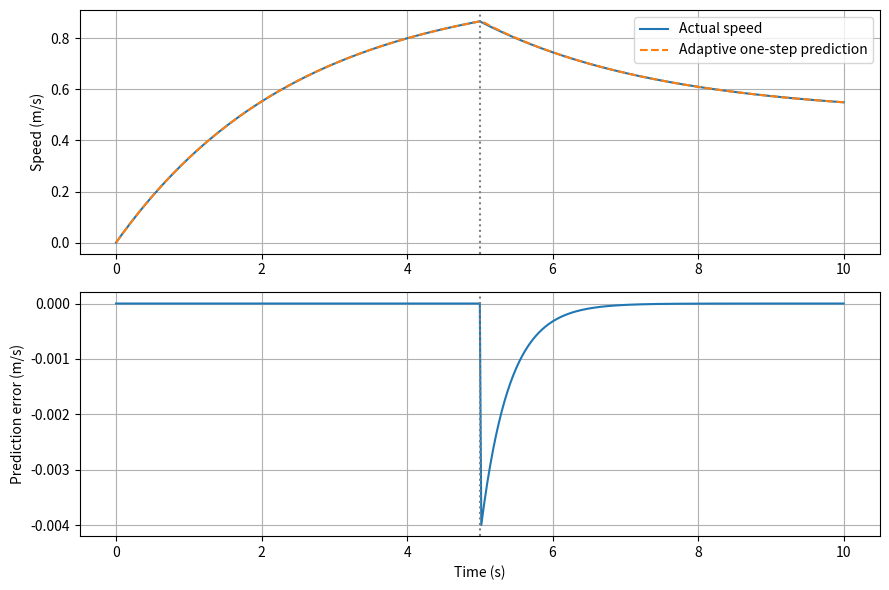

The script that saved this image:
import matplotlib.pyplot as plt

mass = 10.0
drag = 4.0
dt = 0.02
velocity = 0.0

# 这个驱动指令在正常状态下应产生4 N的力
command_force = 4.0

# 模型对当前有效驱动力的估计；每次修正估计偏差的5%。
estimated_force = 4.0
learning_rate = 0.05

times = [0.0]
speeds = [velocity]
predicted_speeds = [velocity]
errors = [0.0]

for step in range(500):
    t = step * dt

    # 1. 自适应模型：用当前实际速度和估计驱动力预测下一刻速度
    predicted_acceleration = (
        estimated_force - drag * velocity
    ) / mass

    predicted_next = velocity + predicted_acceleration * dt

    # 2. 仿真器：计算小车实际的运动
    if t < 5.0:
        actual_force = command_force
    else:
        actual_force = command_force * 0.5

    actual_acceleration = (
        actual_force - drag * velocity
    ) / mass

    actual_next = velocity + actual_acceleration * dt

    # 3. 获得实际下一刻速度后，计算预测误差
    error = actual_next - predicted_next

    # 4. 本次预测误差已确定，再更新估计值供下一次预测使用。
    # 更新只使用观测误差，不读取仿真器内部的actual_force。
    estimated_force = (
        estimated_force + learning_rate * mass / dt * error
    )

    # 5. 更新当前速度，保存本次结果
    velocity = actual_next

    times.append((step + 1) * dt)
    speeds.append(actual_next)
    predicted_speeds.append(predicted_next)
    errors.append(error)

print("Estimated force (N):", estimated_force)

plt.figure(figsize=(9, 6))

plt.subplot(2, 1, 1)
plt.plot(times, speeds, label="Actual speed")
plt.plot(times, predicted_speeds, "--", label="Adaptive one-step prediction")
plt.axvline(5.0, color="gray", linestyle=":")
plt.ylabel("Speed (m/s)")
plt.legend()
plt.grid(True)

plt.subplot(2, 1, 2)
plt.plot(times, errors)
plt.axvline(5.0, color="gray", linestyle=":")
plt.xlabel("Time (s)")
plt.ylabel("Prediction error (m/s)")
plt.grid(True)

plt.tight_layout()
plt.show()
